Dataset: dataset1 (GitHub, billjcapps/VRScavengerHunt). Classes: DC Comics, Doctor Who, Firefly, lotr, shelf, Spider-Man, Star Wars, table, weapon.

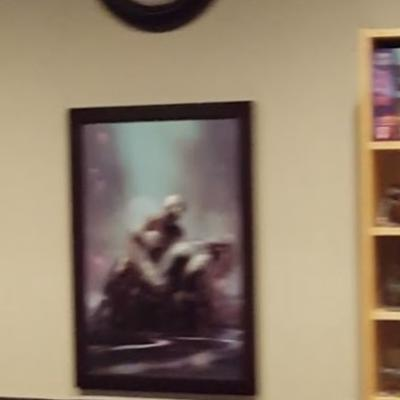
Label: Spider-Man

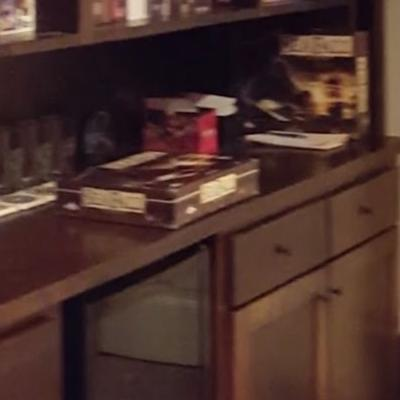
Label: shelf

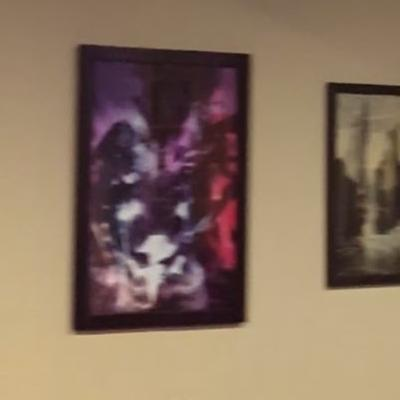
Label: DC Comics

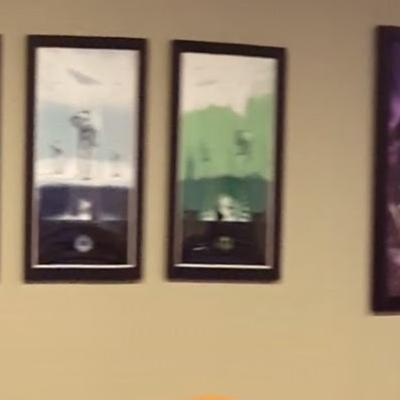
Label: Star Wars

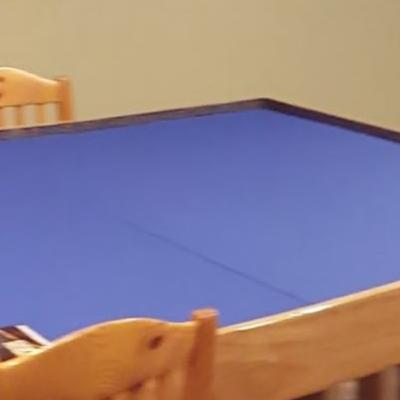
Label: table

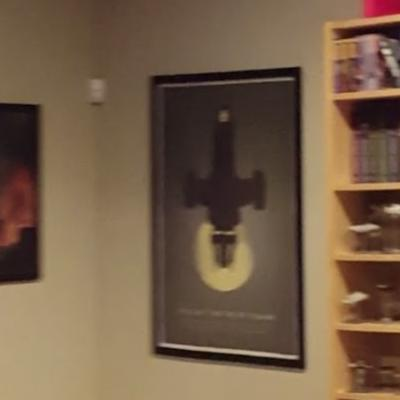
Label: Firefly
